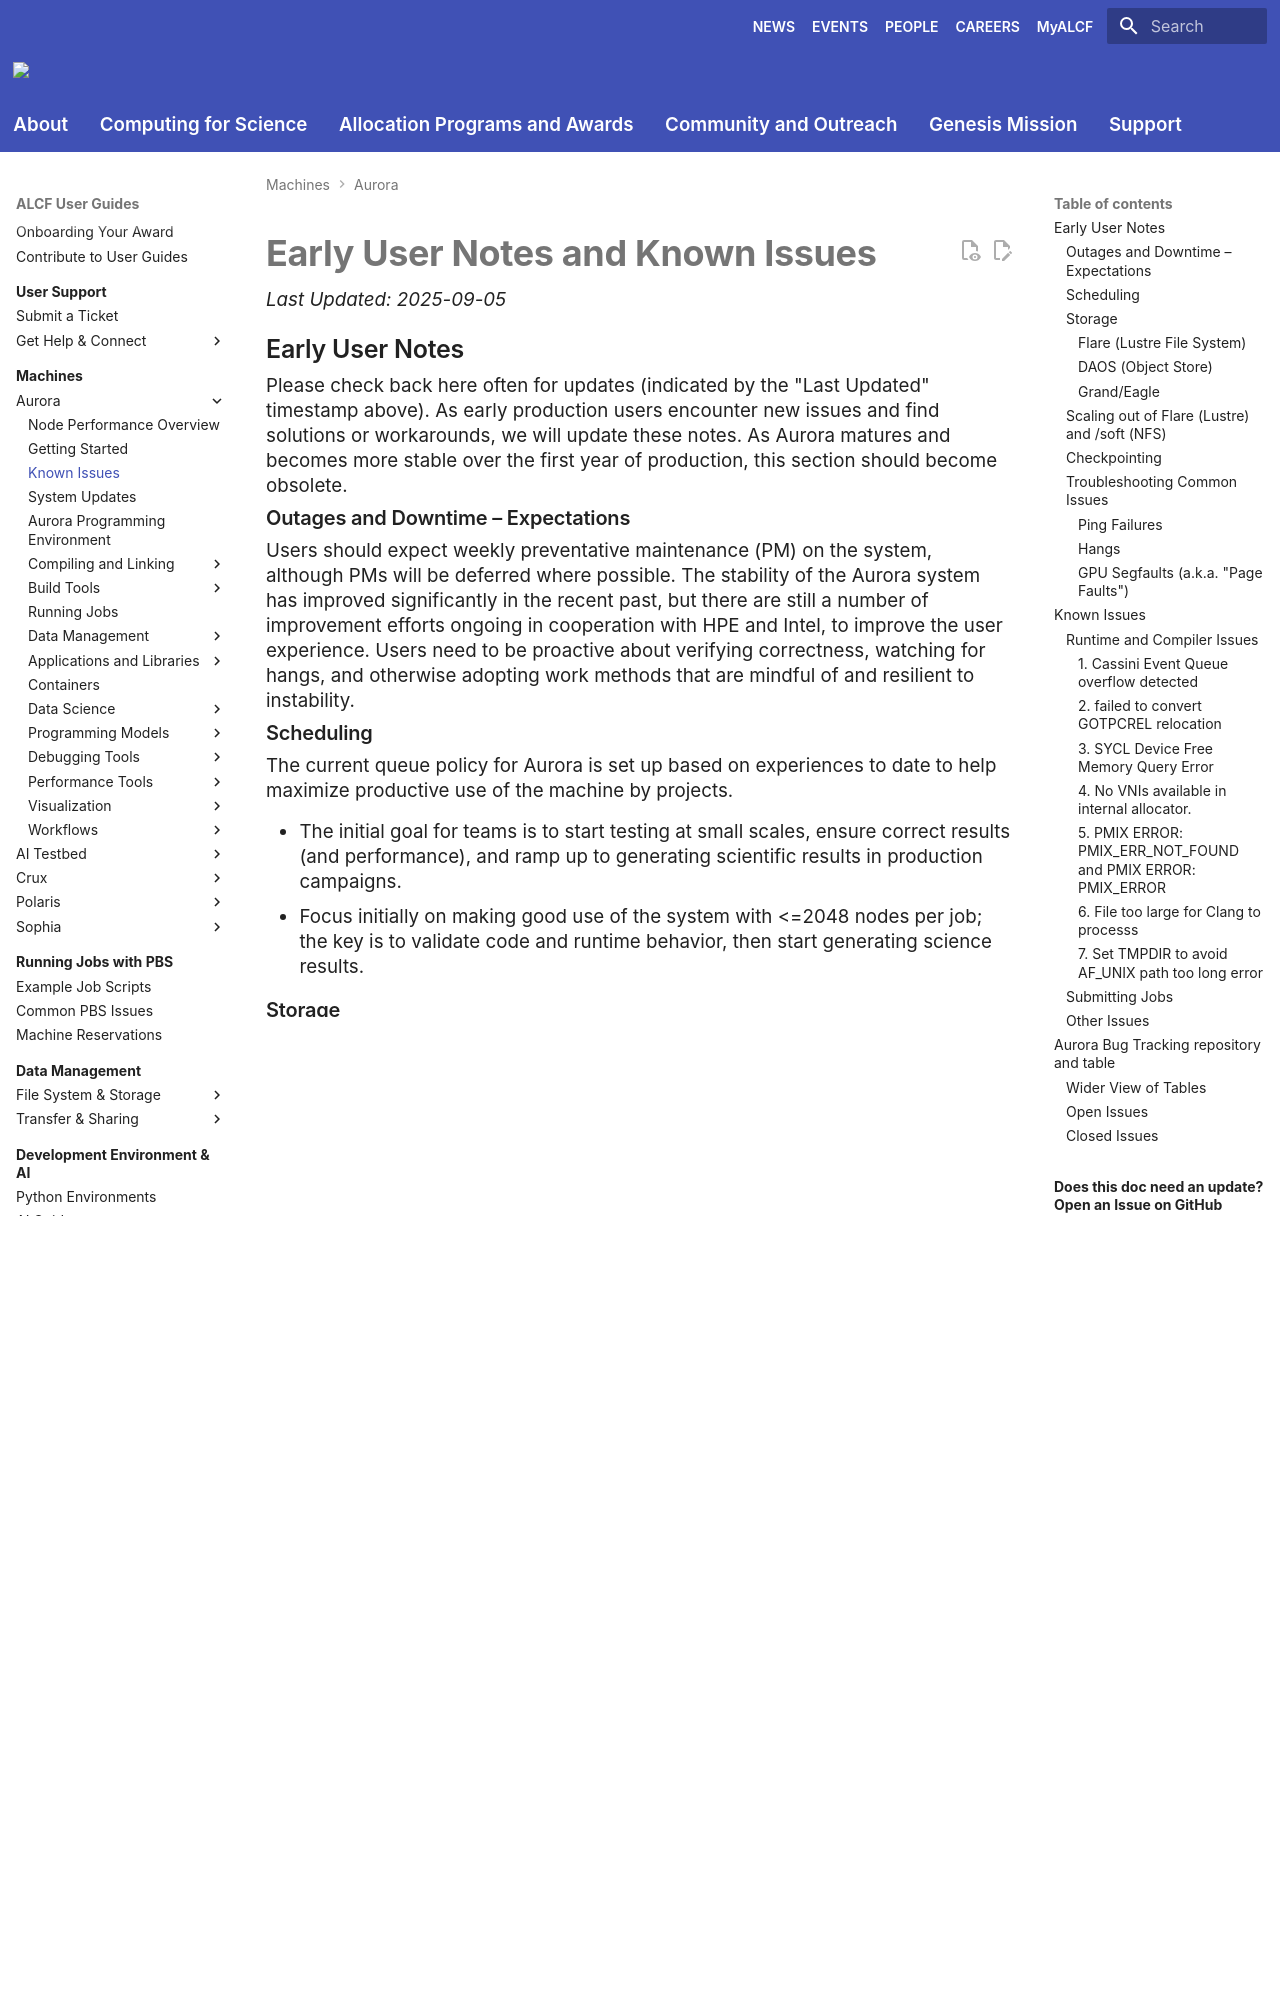

repository: argonne-lcf/user-guides · page: aurora/known-issues/index.html · generator: mkdocs

# Early User Notes and Known Issues

_Last Updated: 2025-09-05_

## Early User Notes

Please check back here often for updates (indicated by the "Last Updated" timestamp above). As early production users encounter new issues and find solutions or workarounds, we will update these notes. As Aurora matures and becomes more stable over the first year of production, this section should become obsolete.

### Outages and Downtime – Expectations

Users should expect weekly preventative maintenance (PM) on the system, although  PMs will be deferred where possible. The stability of the Aurora system has improved significantly in the recent past, but there are still a number of improvement efforts ongoing in cooperation with HPE and Intel, to improve the user experience. Users need to be proactive about verifying correctness, watching for hangs, and otherwise adopting work methods that are mindful of and resilient to instability.

### Scheduling

The current queue policy for Aurora is set up based on experiences to date to help maximize productive use of the machine by projects.

- The initial goal for teams is to start testing at small scales, ensure correct results (and performance), and ramp up to generating scientific results in production campaigns.
- Focus initially on making good use of the system with <=2048 nodes per job; the key is to validate code and runtime behavior, then start generating science results.

### Storage
